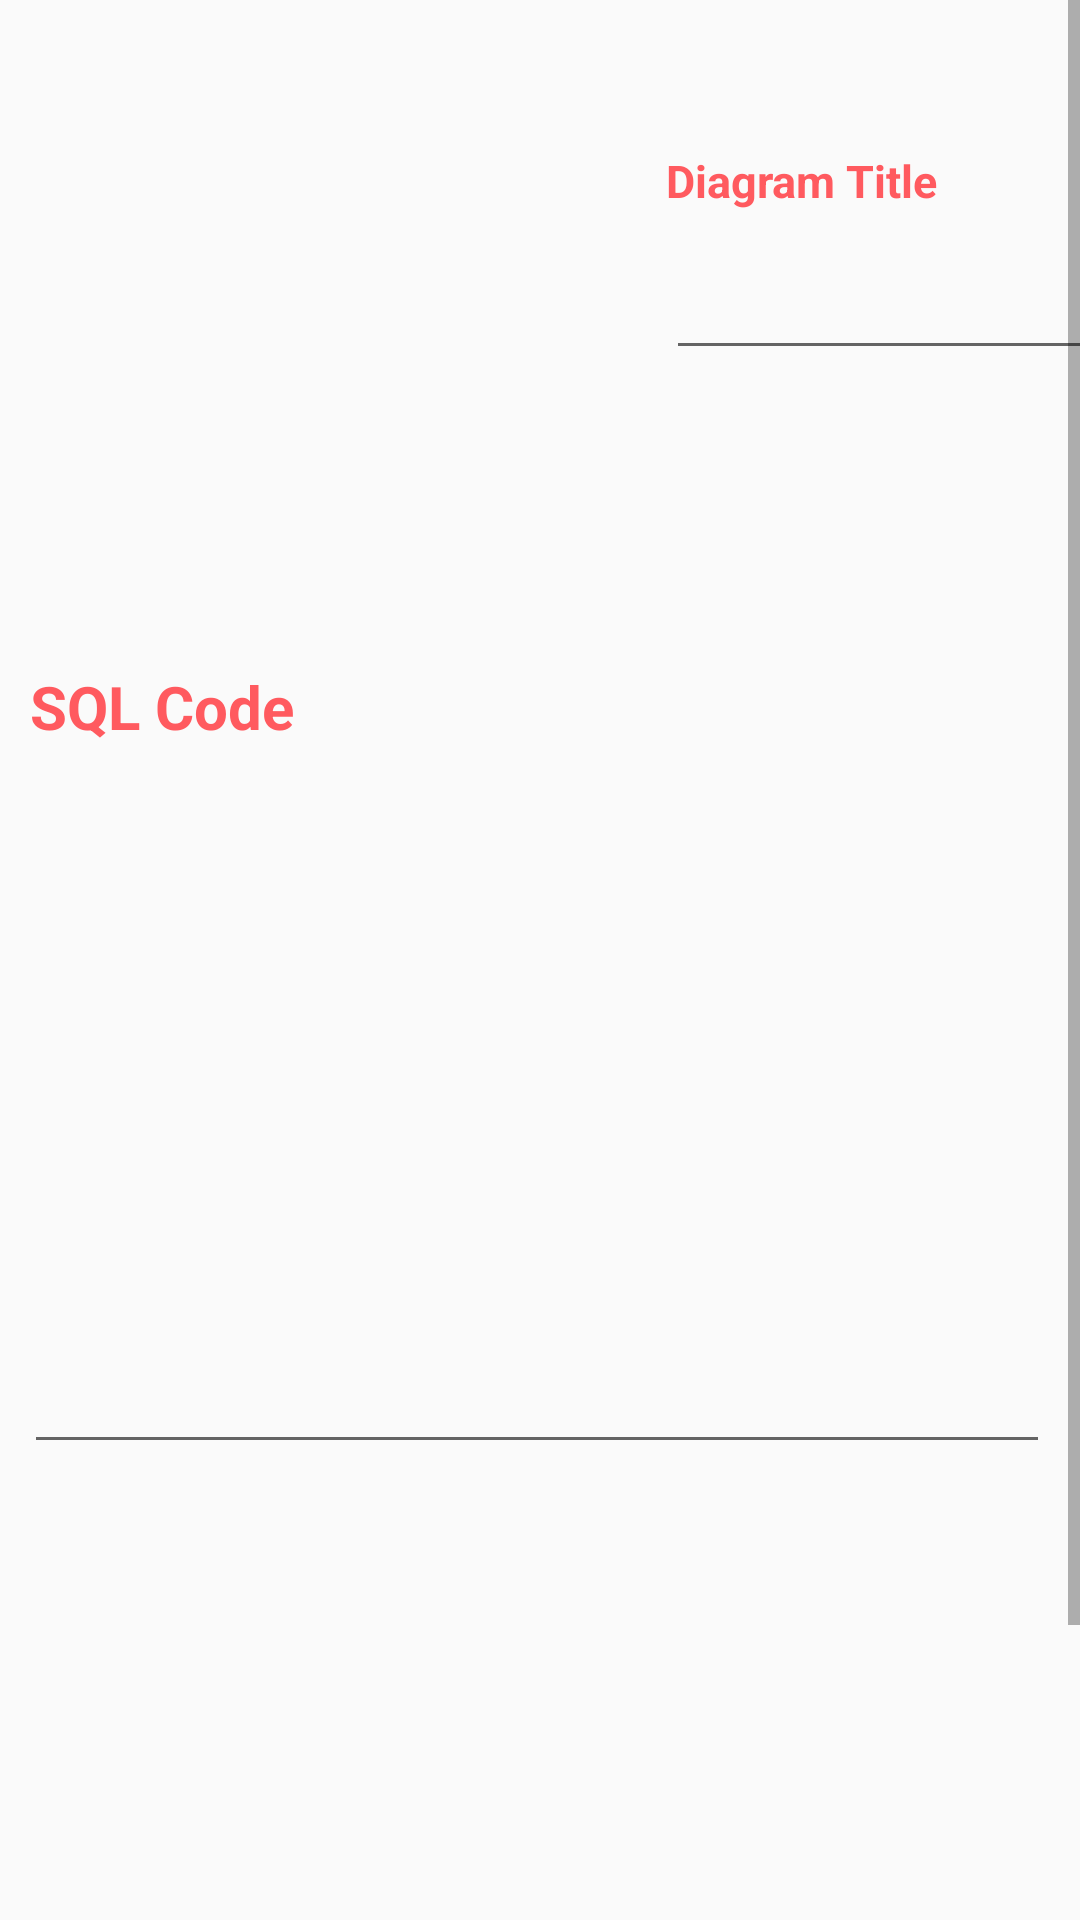

The Android layout XML behind this screen, and the referenced resources:
<!-- AndroidManifest.xml: application theme AppTheme -->
<!-- res/layout/activity_editor.xml -->
<?xml version="1.0" encoding="utf-8"?>
<ScrollView xmlns:android="http://schemas.android.com/apk/res/android"
    xmlns:app="http://schemas.android.com/apk/res-auto"
    xmlns:tools="http://schemas.android.com/tools"
    android:layout_width="match_parent"
    android:layout_height="match_parent"
    android:layout_margin="2dp"
    tools:context=".EditorActivity">
    <android.support.constraint.ConstraintLayout
        android:layout_width="match_parent"
        android:layout_height="wrap_content">

    <ImageView
        android:id="@+id/image_view_editor"
        android:layout_width="200dp"
        android:layout_height="200dp"
        app:layout_constraintEnd_toEndOf="parent"
        app:layout_constraintHorizontal_bias="0.0"
        app:layout_constraintStart_toStartOf="parent"
        app:layout_constraintTop_toTopOf="parent"
        android:layout_margin="12dp"
        tools:src="@raw/test_tuna" />

        <Button
            android:id="@+id/button_save"
            style="@style/Widget.AppCompat.Button.Borderless.Colored"
            android:layout_width="126dp"
            android:layout_height="wrap_content"
            android:layout_marginStart="24dp"
            android:layout_marginTop="200dp"
            android:layout_marginBottom="8dp"
            android:text="save"
            android:textColor="@color/colorBlue"
            android:textSize="30sp"
            app:layout_constraintBottom_toBottomOf="parent"
            app:layout_constraintStart_toStartOf="parent"
            app:layout_constraintTop_toBottomOf="@+id/editText_sql_code"
            app:layout_constraintVertical_bias="1.0" />

        <Button
            android:id="@+id/button_cancel"
            style="@style/Widget.AppCompat.Button.Borderless.Colored"
            android:layout_width="wrap_content"
            android:layout_height="wrap_content"
            android:layout_marginEnd="28dp"
            android:layout_marginBottom="8dp"
            android:text="cancel"
            android:textColor="@color/colorOrange"
            android:textSize="30sp"
            app:layout_constraintBottom_toBottomOf="parent"
            app:layout_constraintEnd_toEndOf="parent" />

    <TextView
        android:id="@+id/textView"
        android:layout_width="wrap_content"
        android:layout_height="wrap_content"
        android:layout_marginStart="10dp"
        android:layout_marginTop="50dp"
        android:text="Diagram Title"
        android:textSize="15sp"
        android:textColor="@color/colorCreamy"
        android:textStyle="bold"
        app:layout_constraintStart_toEndOf="@+id/image_view_editor"
        app:layout_constraintTop_toTopOf="parent" />

    <TextView
        android:id="@+id/textView2"
        android:layout_width="wrap_content"
        android:layout_height="wrap_content"
        android:layout_marginStart="10dp"
        android:layout_marginTop="10dp"
        android:text="SQL Code"
        android:textColor="@color/colorCreamy"
        android:textSize="20sp"
        android:textStyle="bold"
        app:layout_constraintStart_toStartOf="parent"
        app:layout_constraintTop_toBottomOf="@+id/image_view_editor" />

        <EditText
            android:id="@+id/editText_sql_code"
            android:layout_width="match_parent"
            android:layout_height="191dp"
            android:layout_marginStart="8dp"
            android:layout_marginTop="48dp"
            android:layout_marginEnd="10dp"
            android:inputType="textCapSentences|textNoSuggestions|textMultiLine"
            app:layout_constraintEnd_toEndOf="parent"
            app:layout_constraintHorizontal_bias="1.0"
            app:layout_constraintStart_toStartOf="parent"
            app:layout_constraintTop_toBottomOf="@+id/textView2"
            tools:text="CREATE TABLE Department (
DepID INT,
Name VARCHAR(255),
Building No. VARCHAR(255),
PRIMARY KEY (DepID)
);" />


    <EditText
        android:id="@+id/editText_diagram_name"
        android:layout_width="155dp"
        android:layout_height="43dp"
        android:layout_marginStart="10dp"
        android:layout_marginTop="10dp"
        android:inputType="textCapSentences|textNoSuggestions|textMultiLine"
        app:layout_constraintStart_toEndOf="@+id/image_view_editor"
        app:layout_constraintTop_toBottomOf="@+id/textView"
        tools:text="Untitled" />
    </android.support.constraint.ConstraintLayout>
</ScrollView>
<!-- resources referenced by this layout -->
<resources>
  <color name="colorBlue">#00a699</color>
  <color name="colorCreamy">#FF5a5f</color>
  <color name="colorOrange">#fc642d</color>
  <style name="AppTheme" parent="Theme.AppCompat.Light.DarkActionBar">
          
  
          
          <item name="colorPrimary">@color/material_orange_500</item>
          <item name="colorPrimaryDark">@color/material_orange_700</item>
          <item name="colorAccent">@color/material_orange_a700</item>
  
          
          
  
          
          <item name="dialogTheme">@style/AppTheme.Dialog.Orange</item>
          <item name="alertDialogTheme">@style/AppTheme.Dialog.Alert.Orange</item>
      </style>
  <color name="material_orange_500">#8D56BF</color>
  <color name="material_orange_700">#8541c3</color>fea414
  <color name="material_orange_a700">#8541c3</color>
  <style name="AppTheme.Dialog.Orange" parent="Theme.AppCompat.Light.Dialog">
          <item name="colorPrimary">@color/material_orange_500</item>
          <item name="colorPrimaryDark">@color/material_orange_700</item>
          <item name="colorAccent">@color/material_orange_a700</item>
      </style>
  <style name="AppTheme.Dialog.Alert.Orange" parent="Theme.AppCompat.Light.Dialog.Alert">
          <item name="colorPrimary">@color/material_orange_500</item>
          <item name="colorPrimaryDark">@color/material_orange_700</item>
          <item name="colorAccent">@color/material_orange_a700</item>
      </style>
</resources>
